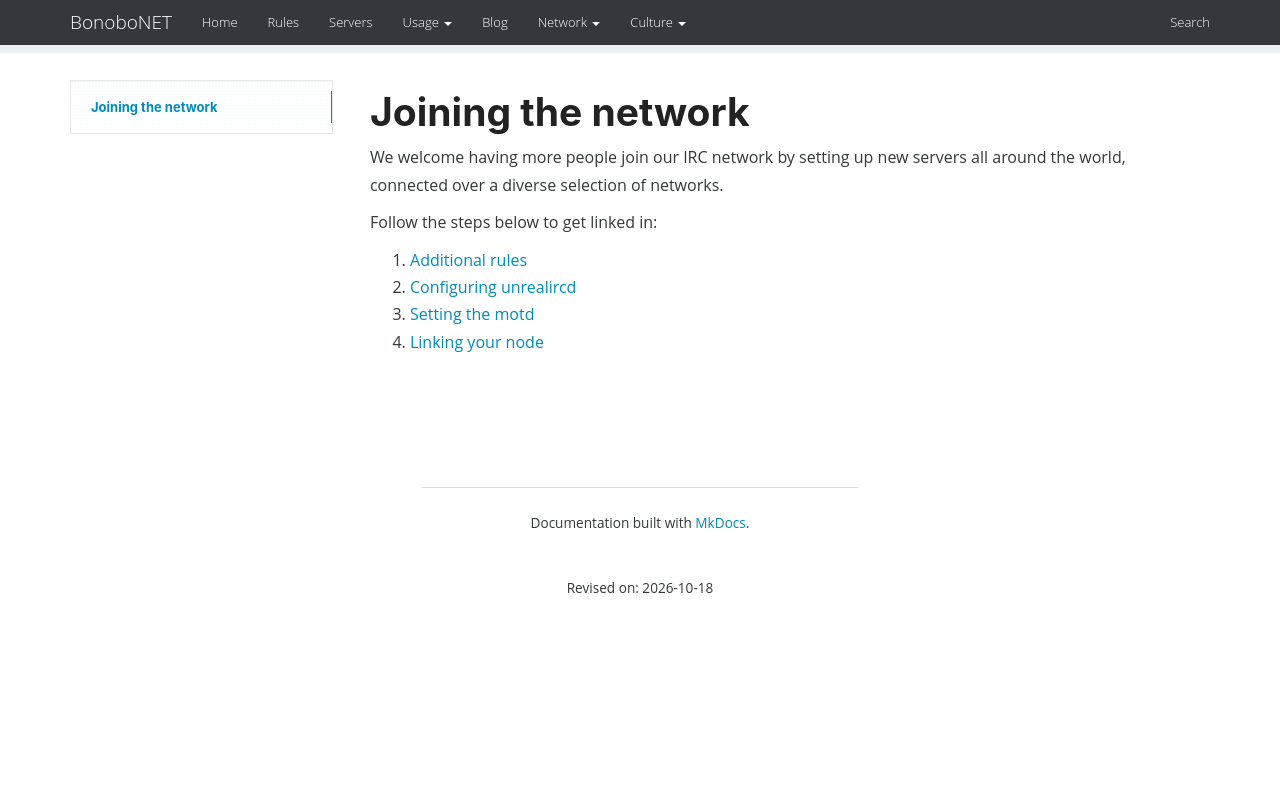

repository: bonobonet/bonobonet.github.io · page: network/index.html · generator: mkdocs

Joining the network
===================

We welcome having more people join our IRC network by setting up new servers all around the
world, connected over a diverse selection of networks.

Follow the steps below to get linked in:

1. [Additional rules](peering.md)
2. [Configuring unrealircd](configuring.md)
3. [Setting the motd](motd.md)
3. [Linking your node](linking.md)
